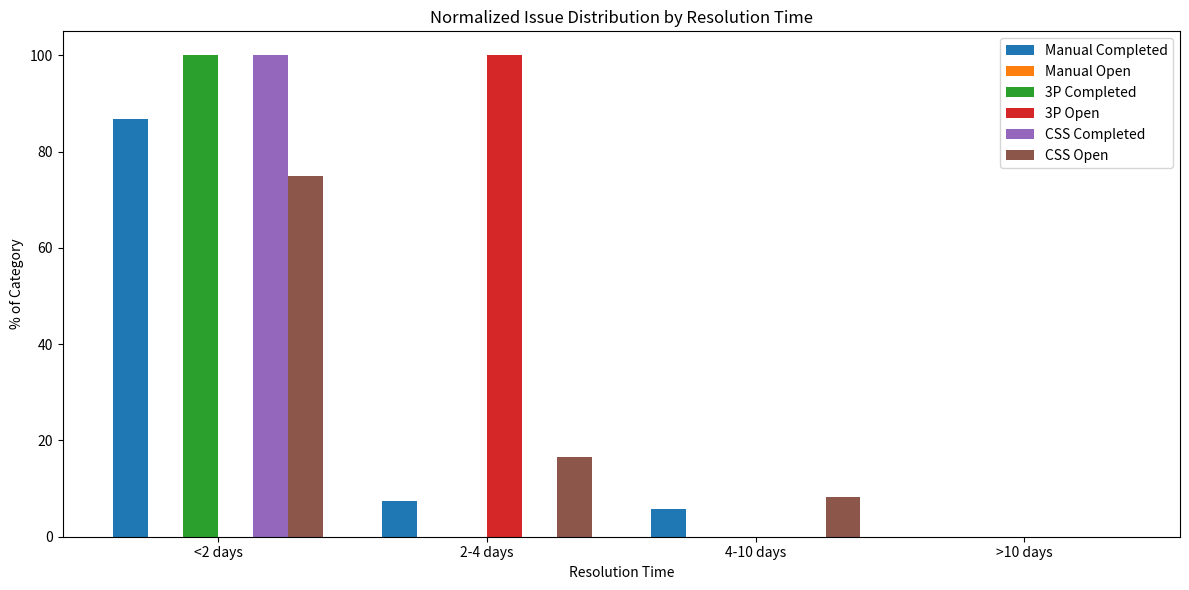

Write the Python code that produced this figure.
import matplotlib.pyplot as plt
import numpy as np

# Data
categories = ['Manual Completed', 'Manual Open', '3P Completed', '3P Open', 'CSS Completed', 'CSS Open']
time_buckets = ['<2 days', '2-4 days', '4-10 days', '>10 days']
raw_data = np.array([
  	[163, 14, 11, 0],  # Manual Completed
    [0, 0, 0, 0],  # Manual Open
    [16, 0, 0, 0],    # 3P Completed
    [0, 3, 0, 0],    # 3P Open
    [5, 0, 0, 0],    # CSS Completed
    [18, 4, 2, 0],   # CSS Open
])

# Normalize each row to sum to 100 (avoid division by zero)
normalized = np.array([
    (row / row.sum()) * 100 if row.sum() > 0 else row
    for row in raw_data
])

# Plot setup
x = np.arange(len(time_buckets))  # x-axis positions
width = 0.13

fig, ax = plt.subplots(figsize=(12, 6))

for i, row in enumerate(normalized):
    ax.bar(x + i * width, row, width, label=categories[i])

# Labels and formatting
ax.set_xlabel('Resolution Time')
ax.set_ylabel('% of Category')
ax.set_title('Normalized Issue Distribution by Resolution Time')
ax.set_xticks(x + width * (len(categories)-1) / 2)
ax.set_xticklabels(time_buckets)
ax.legend(loc='upper right')
plt.tight_layout()
plt.show()